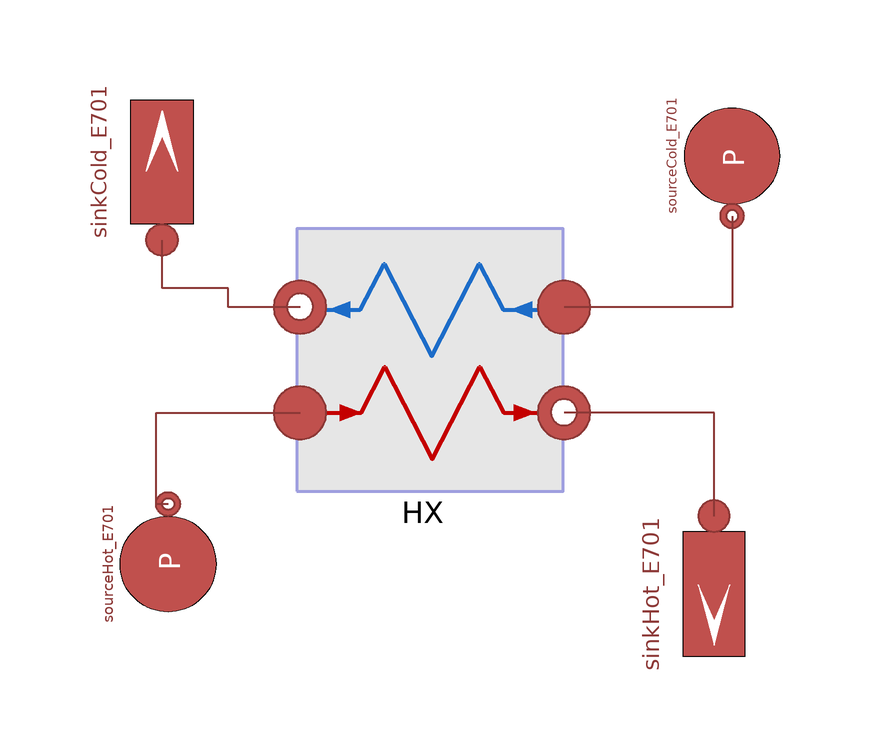

The component connection diagram of the Modelica model below, drawn from its own Placement and Line annotations.

model IdealHXTest
   parameter Real Tout_hot_set = 65 + 273.15;
  MultiEnergySystem.DistrictHeatingNetwork.Components.Pipes.HeatExchangerIdealTemperatureControl
    HX(
    Tout_hot_set=Tout_hot_set,
    hin_start_hot=1e5,
    hout_start_hot=1e5,
    hin_start_cold=1e5,
    hout_start_cold=1e5,
    pin_start_hot=BPHE.E701.pin_start_hot,
    pout_start_hot=BPHE.E701.pout_start_hot,
    Tin_start_hot=BPHE.E701.Tin_start_hot,
    Tout_start_hot=BPHE.E701.Tout_start_hot,
    m_flow_start_hot=BPHE.E701.m_flow_start_hot,
    pin_start_cold=BPHE.E701.pin_start_cold,
    pout_start_cold=BPHE.E701.pout_start_cold,
    Tin_start_cold=BPHE.E701.Tin_start_cold,
    Tout_start_cold=BPHE.E701.Tout_start_cold,
    m_flow_start_cold=BPHE.E701.m_flow_start_cold)
    annotation (Placement(transformation(extent={{-32,-28},{12,16}})));
  Sources.SinkMassFlow                                          sinkCold_E701(
    T0=BPHE.E701.Tout_start_cold,
    m_flow0=BPHE.E701.m_flow_start_cold,
    p0=BPHE.E701.pout_start_cold,
    pin_start=BPHE.E701.pout_start_cold)                                                                                                                                                                                    annotation (
    Placement(visible = true, transformation(origin={-55,27},    extent = {{13, -13}, {-13, 13}}, rotation=-90)));
  Sources.SourcePressure                                          sourceCold_E701(T0=BPHE.E701.Tin_start_cold,
      p0=BPHE.E701.pin_start_cold)                                                                                                              annotation (
    Placement(visible = true, transformation(origin={40,28},      extent = {{-10, -10}, {10, 10}}, rotation=-90)));
  Sources.SinkMassFlow                                          sinkHot_E701(
    T0=BPHE.E701.Tout_start_hot,
    m_flow0=BPHE.E701.m_flow_start_hot,
    p0=BPHE.E701.pout_start_hot,
    pin_start=BPHE.E701.pout_start_hot)                                                                                                                                                                                annotation (
    Placement(visible = true, transformation(origin={37,-45},     extent = {{-13, -13}, {13, 13}}, rotation=-90)));
  Sources.SourcePressure                                          sourceHot_E701(T0=BPHE.E701.Tin_start_hot,
      p0=BPHE.E701.pin_start_hot)                                                                                                            annotation (
    Placement(visible = true, transformation(origin={-54,-40},   extent = {{10, -10}, {-10, 10}}, rotation=-90)));
equation
  connect(sourceCold_E701.outlet, HX.incold) annotation (Line(
      points={{40,18},{40,2.8},{12,2.8}},
      color={140,56,54},
      thickness=0.5));
  connect(sourceHot_E701.outlet, HX.inhot) annotation (Line(
      points={{-54,-30},{-56,-30},{-56,-14.8},{-32,-14.8}},
      color={140,56,54},
      thickness=0.5));
  connect(sinkHot_E701.inlet, HX.outhot) annotation (Line(
      points={{37,-32},{37,-14.8},{12,-14.8}},
      color={140,56,54},
      thickness=0.5));
  connect(HX.outcold, sinkCold_E701.inlet) annotation (Line(
      points={{-32,2.8},{-44,2.8},{-44,6},{-55,6},{-55,14}},
      color={140,56,54},
      thickness=0.5));
  annotation (Icon(coordinateSystem(preserveAspectRatio=false)), Diagram(coordinateSystem(
          preserveAspectRatio=false)),
    experiment(StopTime=500, __Dymola_Algorithm="Dassl"));
end IdealHXTest;